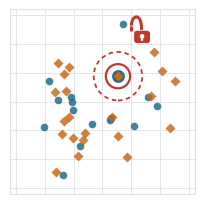

The script that saved this image:
"""Privacy icon for the main flowchart: one flat 2D panel, same style as make_utility_icon.py.

Blue = training patients, orange = released rows. Most released rows sit among the training
patients at a normal distance, but one is an exact copy of a training record: it is circled, and
a dashed ring marks the "closer than real patients are to each other" radius around it.
Message: could a training patient be found in the release?

Usage:
    python make_privacy_icon.py                   # -> privacy_icon.svg / .pdf, transparent
    python make_privacy_icon.py --points 45 --seed 3 --out my_icon
"""
import argparse

import matplotlib
import numpy as np

matplotlib.use('Agg')
import matplotlib.pyplot as plt  # noqa: E402
from matplotlib.patches import Arc, Circle, FancyBboxPatch  # noqa: E402

BLUE = '#1f6f8b'
ORANGE = '#c96a1b'
INK = '#3a3f45'
RED = '#c0392b'
GRID = '#dde1e5'
L = 3.2


def padlock(ax, center, size, color, open_=True):
    """Padlock drawn from patches (no font needed). An open shackle means the record is exposed."""
    cx, cy = center
    w, h = size, .78 * size
    ax.add_patch(FancyBboxPatch((cx - w / 2, cy - h / 2), w, h, boxstyle=f'round,pad=0,rounding_size={.18 * size}',
                                facecolor=color, edgecolor='none', zorder=7))
    # Shackle: an arch on top; when open, it is lifted and swung to the left.
    sw, lift = .62 * w, (.32 * size if open_ else 0.)
    sx = cx - (.36 * w if open_ else 0.)
    ax.add_patch(Arc((sx, cy + h / 2 + lift), sw, 1.1 * size, theta1=0, theta2=180, lw=2.2, color=color, zorder=6))
    ax.plot([sx - sw / 2, sx - sw / 2], [cy + h / 2 + lift, cy + h / 2 - .02], color=color, lw=2.2, zorder=6,
            solid_capstyle='butt')
    if not open_:
        ax.plot([sx + sw / 2] * 2, [cy + h / 2, cy + h / 2 + lift], color=color, lw=2.2, zorder=6)
    else:
        ax.plot([sx + sw / 2] * 2, [cy + h / 2 + lift, cy + h / 2 + lift - .12 * size], color=color, lw=2.2, zorder=6)
    # Keyhole.
    ax.add_patch(Circle((cx, cy + .05 * h), .1 * size, color='white', zorder=8))
    ax.plot([cx, cx], [cy + .05 * h, cy - .25 * h], color='white', lw=1.6, zorder=8, solid_capstyle='round')


def main():
    parser = argparse.ArgumentParser()
    parser.add_argument('--points', type=int, default=32, help='points per group')
    parser.add_argument('--seed', type=int, default=2026)
    parser.add_argument('--out', default='privacy_icon')
    args = parser.parse_args()

    rng = np.random.default_rng(args.seed)
    cov = np.array([[1.3, .3], [.3, 1.3]])
    train = rng.multivariate_normal([0, 0], cov, size=args.points)
    release = rng.multivariate_normal([0, 0], cov, size=args.points)
    train = train[(np.abs(train) < L - .3).all(axis=1)]
    release = release[(np.abs(release) < L - .3).all(axis=1)]

    radius = .42  # drawing size of the rings, in data units

    # Pick a training record away from the centre and away from the edges, and copy it into the release.
    r = np.linalg.norm(train, axis=1)
    candidates = np.where((r > 1.0) & (r < 2.0))[0]
    leaked = train[candidates[0]].copy()
    # Keep the neighbourhood clear of other points so the copy reads at icon size.
    train = np.vstack([train[np.linalg.norm(train - leaked, axis=1) > 3 * radius], leaked])
    release = np.vstack([release[np.linalg.norm(release - leaked, axis=1) > 3 * radius], leaked])

    plt.rcParams.update({'pdf.fonttype': 42, 'svg.fonttype': 'none'})
    fig, ax = plt.subplots(figsize=(2.4, 2.4))
    ax.scatter(train[:, 0], train[:, 1], s=30, color=BLUE, alpha=.85, linewidths=0, zorder=2)
    ax.scatter(release[:, 0], release[:, 1], s=26, marker='D', color=ORANGE, alpha=.85, linewidths=0, zorder=3)

    # The copied record: orange diamond exactly on a blue dot, circled, with the proximity radius.
    # Draw the copied pair so both are visible: a larger blue dot under the orange diamond.
    ax.scatter([leaked[0]], [leaked[1]], s=85, color=BLUE, linewidths=0, zorder=3.5)
    ax.scatter([leaked[0]], [leaked[1]], s=26, marker='D', color=ORANGE, linewidths=0, zorder=3.6)
    ax.add_patch(Circle(leaked, 2.0 * radius, fill=False, ls=(0, (2.5, 2)), lw=1.3, color=RED, zorder=4))
    ax.add_patch(Circle(leaked, radius, fill=False, lw=1.6, color=RED, zorder=5))
    # Open padlock just outside the dashed ring, toward the emptier side of the panel.
    direction = leaked / (np.linalg.norm(leaked) + 1e-9)
    lock_at = leaked + direction * 2.0 * radius * 1.9
    lock_at = np.clip(lock_at, -L + .5, L - .6)
    padlock(ax, lock_at, .55, RED, open_=True)

    ax.set_xlim(-L, L); ax.set_ylim(-L, L); ax.set_aspect('equal')
    ax.set_xticks(np.arange(-3, 4)); ax.set_yticks(np.arange(-3, 4))
    ax.set_xticklabels([]); ax.set_yticklabels([])
    ax.tick_params(length=0)
    ax.grid(True, color=GRID, linewidth=.6, zorder=0)
    ax.set_axisbelow(True)
    for s in ax.spines.values():
        s.set_color(GRID)
    fig.savefig(f'{args.out}.svg', bbox_inches='tight', pad_inches=.02, transparent=True)
    fig.savefig(f'{args.out}.pdf', bbox_inches='tight', pad_inches=.02, transparent=True)
    print(f'wrote {args.out}.svg and {args.out}.pdf')


if __name__ == '__main__':
    main()
